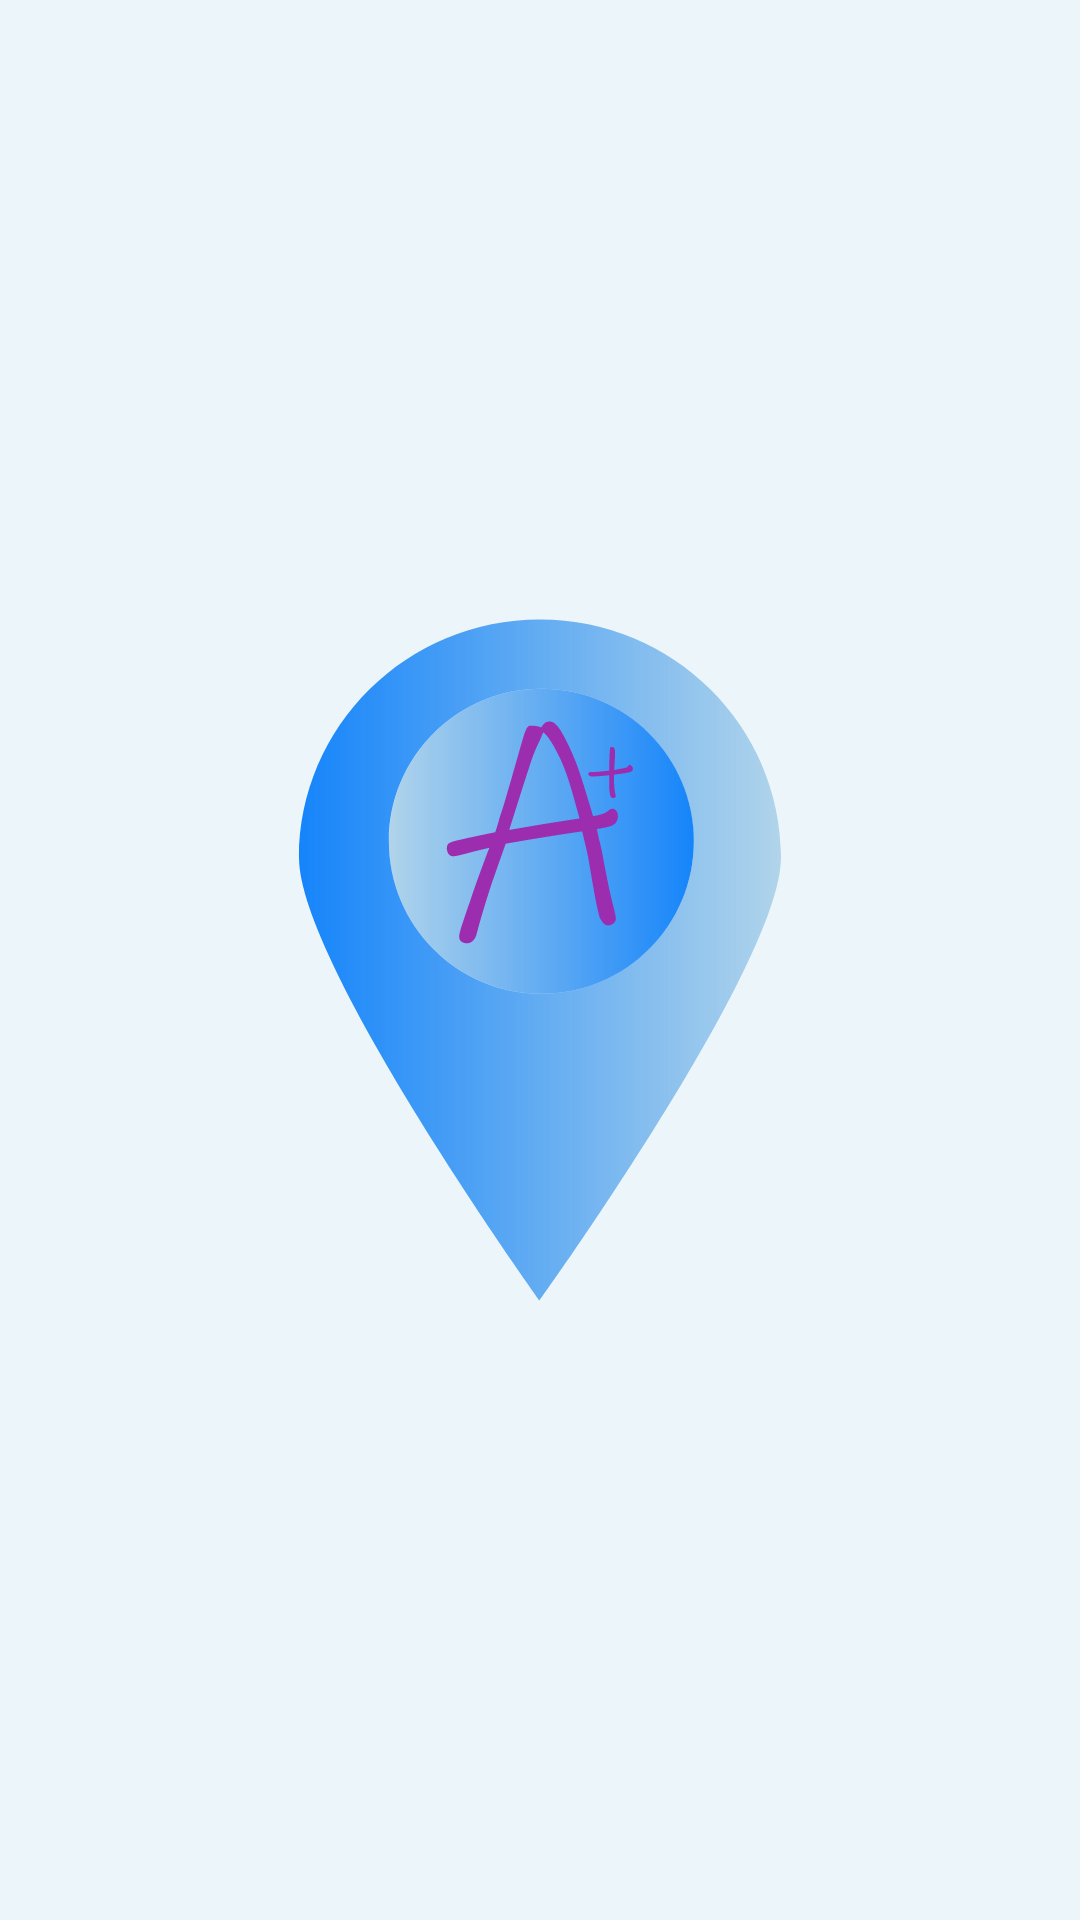

Reconstruct the res/layout file that produces this screen, plus the resources it refers to.
<!-- AndroidManifest.xml: activity theme SplashScreenTheme -->
<!-- res/layout/activity_splash_screen.xml -->
<?xml version="1.0" encoding="utf-8"?>
<RelativeLayout xmlns:android="http://schemas.android.com/apk/res/android"
    xmlns:tools="http://schemas.android.com/tools"
    android:layout_width="match_parent"
    android:layout_height="match_parent"
    android:theme="@style/Theme.GradeTracker.Background"
    tools:context=".SplashScreenActivity">

    <ImageView
        android:id="@+id/grade_tracker_logo"
        android:layout_width="250dp"
        android:layout_height="250dp"
        android:layout_centerInParent="true"
        android:contentDescription="@string/logo"
        android:src="@drawable/ic_logo" />
</RelativeLayout>
<!-- resources referenced by this layout -->
<resources>
  <!-- drawable ic_logo: vector/xml drawable (drawable, 4898 chars, omitted) -->
  <style name="Theme.GradeTracker.Background">
          <item name="android:background">#ecf6fa</item>
      </style>
</resources>
